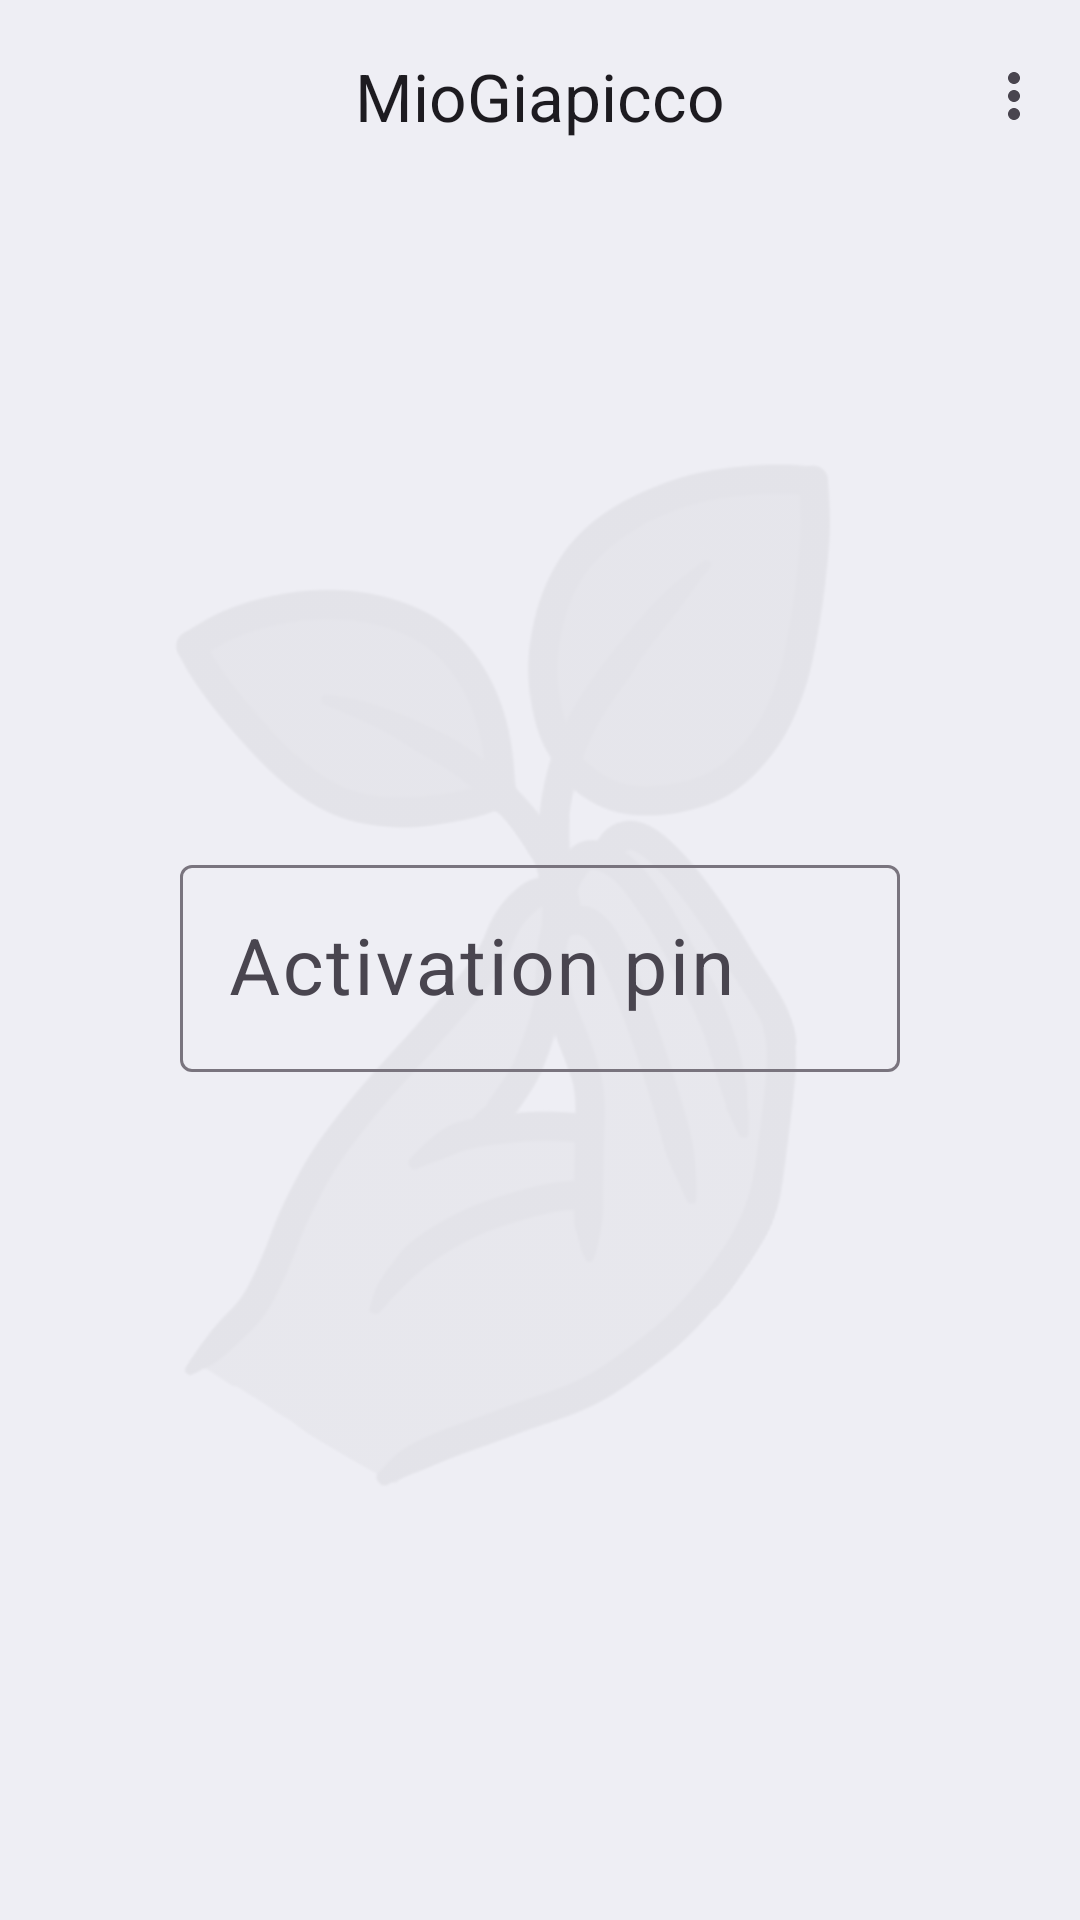

Here is an Android app screen rendered from its layout file. Give the layout XML and the strings, colors and styles it references.
<!-- AndroidManifest.xml: activity theme Theme.MyApplication -->
<!-- res/layout/activity_account_activation.xml -->
<?xml version="1.0" encoding="utf-8"?>
<androidx.coordinatorlayout.widget.CoordinatorLayout xmlns:android="http://schemas.android.com/apk/res/android"
    xmlns:app="http://schemas.android.com/apk/res-auto"
    xmlns:tools="http://schemas.android.com/tools"
    android:layout_width="match_parent"
    android:layout_height="match_parent"
    tools:context=".activities.AccountActivationActivity">

    <ImageView
        android:layout_width="match_parent"
        android:layout_height="match_parent"
        android:src="@drawable/untitled"
        android:alpha="0.15"/>

    <com.google.android.material.appbar.AppBarLayout
        android:layout_width="match_parent"
        android:layout_height="wrap_content"
        android:fitsSystemWindows="true">

        <com.google.android.material.appbar.MaterialToolbar
            android:id="@+id/toolbar"
            android:fitsSystemWindows="true"
            android:layout_width="match_parent"
            android:layout_height="wrap_content"
            android:minHeight="?attr/actionBarSize"
            app:titleCentered="true"
            app:title="MioGiapicco"
            app:menu="@menu/menu_main"/>

    </com.google.android.material.appbar.AppBarLayout>

    <androidx.constraintlayout.widget.ConstraintLayout
        android:layout_width="match_parent"
        android:layout_height="match_parent">

        <com.google.android.material.textfield.TextInputLayout
            android:layout_width="wrap_content"
            android:layout_height="wrap_content"
            app:layout_constraintStart_toStartOf="parent"
            app:layout_constraintEnd_toEndOf="parent"
            app:layout_constraintTop_toTopOf="parent"
            app:layout_constraintBottom_toBottomOf="parent"
            android:hint="@string/hint_activation_pin"
            android:minWidth="240dp">
            <com.google.android.material.textfield.TextInputEditText
                android:id="@+id/activation_pin_input"
                android:layout_width="wrap_content"
                android:layout_height="wrap_content"
                android:textSize="26sp"
                android:textAlignment="center"
                android:maxLength="6"/>
        </com.google.android.material.textfield.TextInputLayout>


    </androidx.constraintlayout.widget.ConstraintLayout>



</androidx.coordinatorlayout.widget.CoordinatorLayout>
<!-- resources referenced by this layout -->
<resources>
  <!-- drawable untitled: png bitmap (drawable, 98619 bytes) -->
  <string name="hint_activation_pin">Activation pin</string>
  <style name="Theme.MyApplication" parent="Base.Theme.MyApplication" />
  <style name="Base.Theme.MyApplication" parent="Theme.Material3.DayNight.NoActionBar">
          
          <item name="android:colorBackground">#EEEEF4</item>
  
          <item name="colorSurface">#EEEEF4</item>
  
          <item name="colorOnContainer">#aaa</item>
  
          <item name="colorSurfaceContainerLow">#E8E8EE</item>
          <item name="colorSurfaceContainerHighest">#F1F1F5</item>
  
          <item name="colorPrimary">#00B790</item>
          <item name="colorOnPrimary">#E8E8E8</item>
          <item name="colorPrimaryContainer">#68C8B3</item>
          <item name="colorOnPrimaryContainer">#ffffff</item>
  
          <item name="colorSecondary">#098585</item>
          <item name="colorSecondaryContainer">#8AC2C2</item>
          <item name="colorOnSecondaryContainer">#22251F</item>
          
  
          <item name="colorChartHumidityData">#006064</item>
          <item name="colorChartTemperatureData">#C62828</item>
      </style>
</resources>
